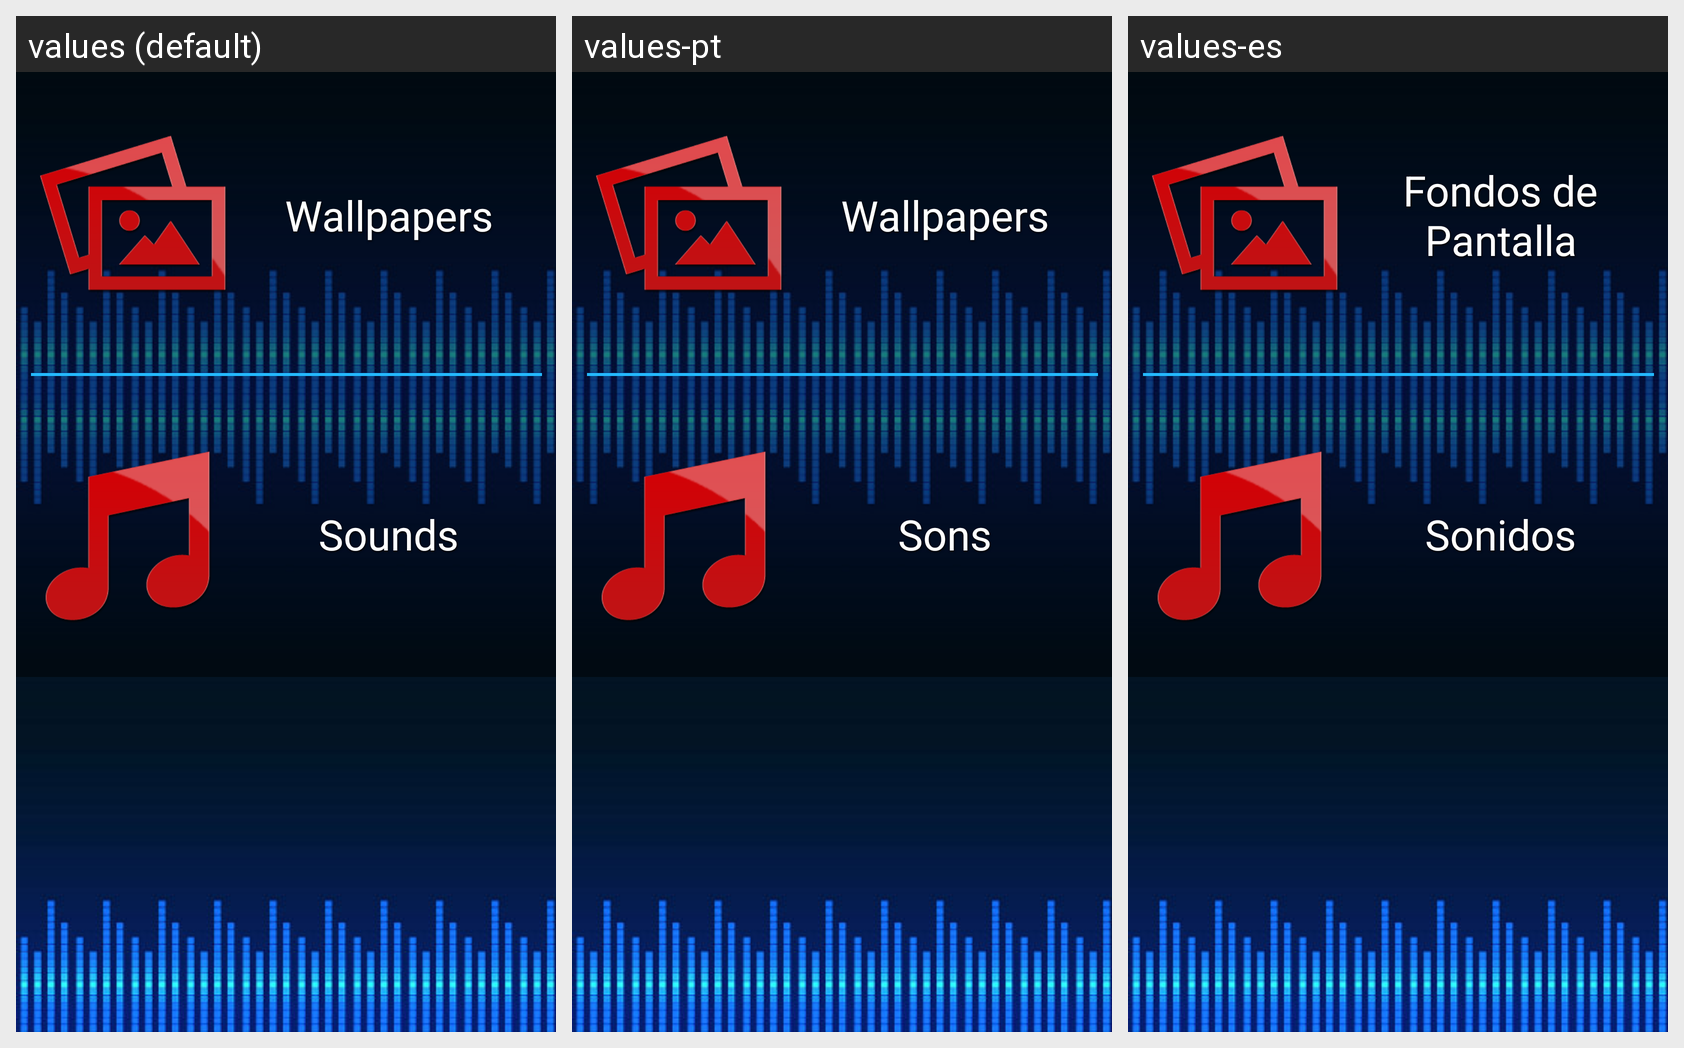

For this localized Android screen grid, give each drawn string resource with its value in every locale shown.
Android screen res/layout/activity_media.xml rendered under 3 locales, left to right: values (default), values-pt, values-es. Device: Nexus 5 (rendered at 1080×1920; each locale shown at half size, 540×960, under a caption strip naming it); theme AppTheme.
Strings drawn on this screen, with the default value and each locale's value (text and hints the layout hard-codes, and strings that could not be matched under every locale, appear in the picture but are not listed):

title_activity_wallpapers
  values: Wallpapers
  values-pt: Wallpapers
  values-es: Fondos de Pantalla

title_activity_sound
  values: Sounds
  values-pt: Sons
  values-es: Sonidos
